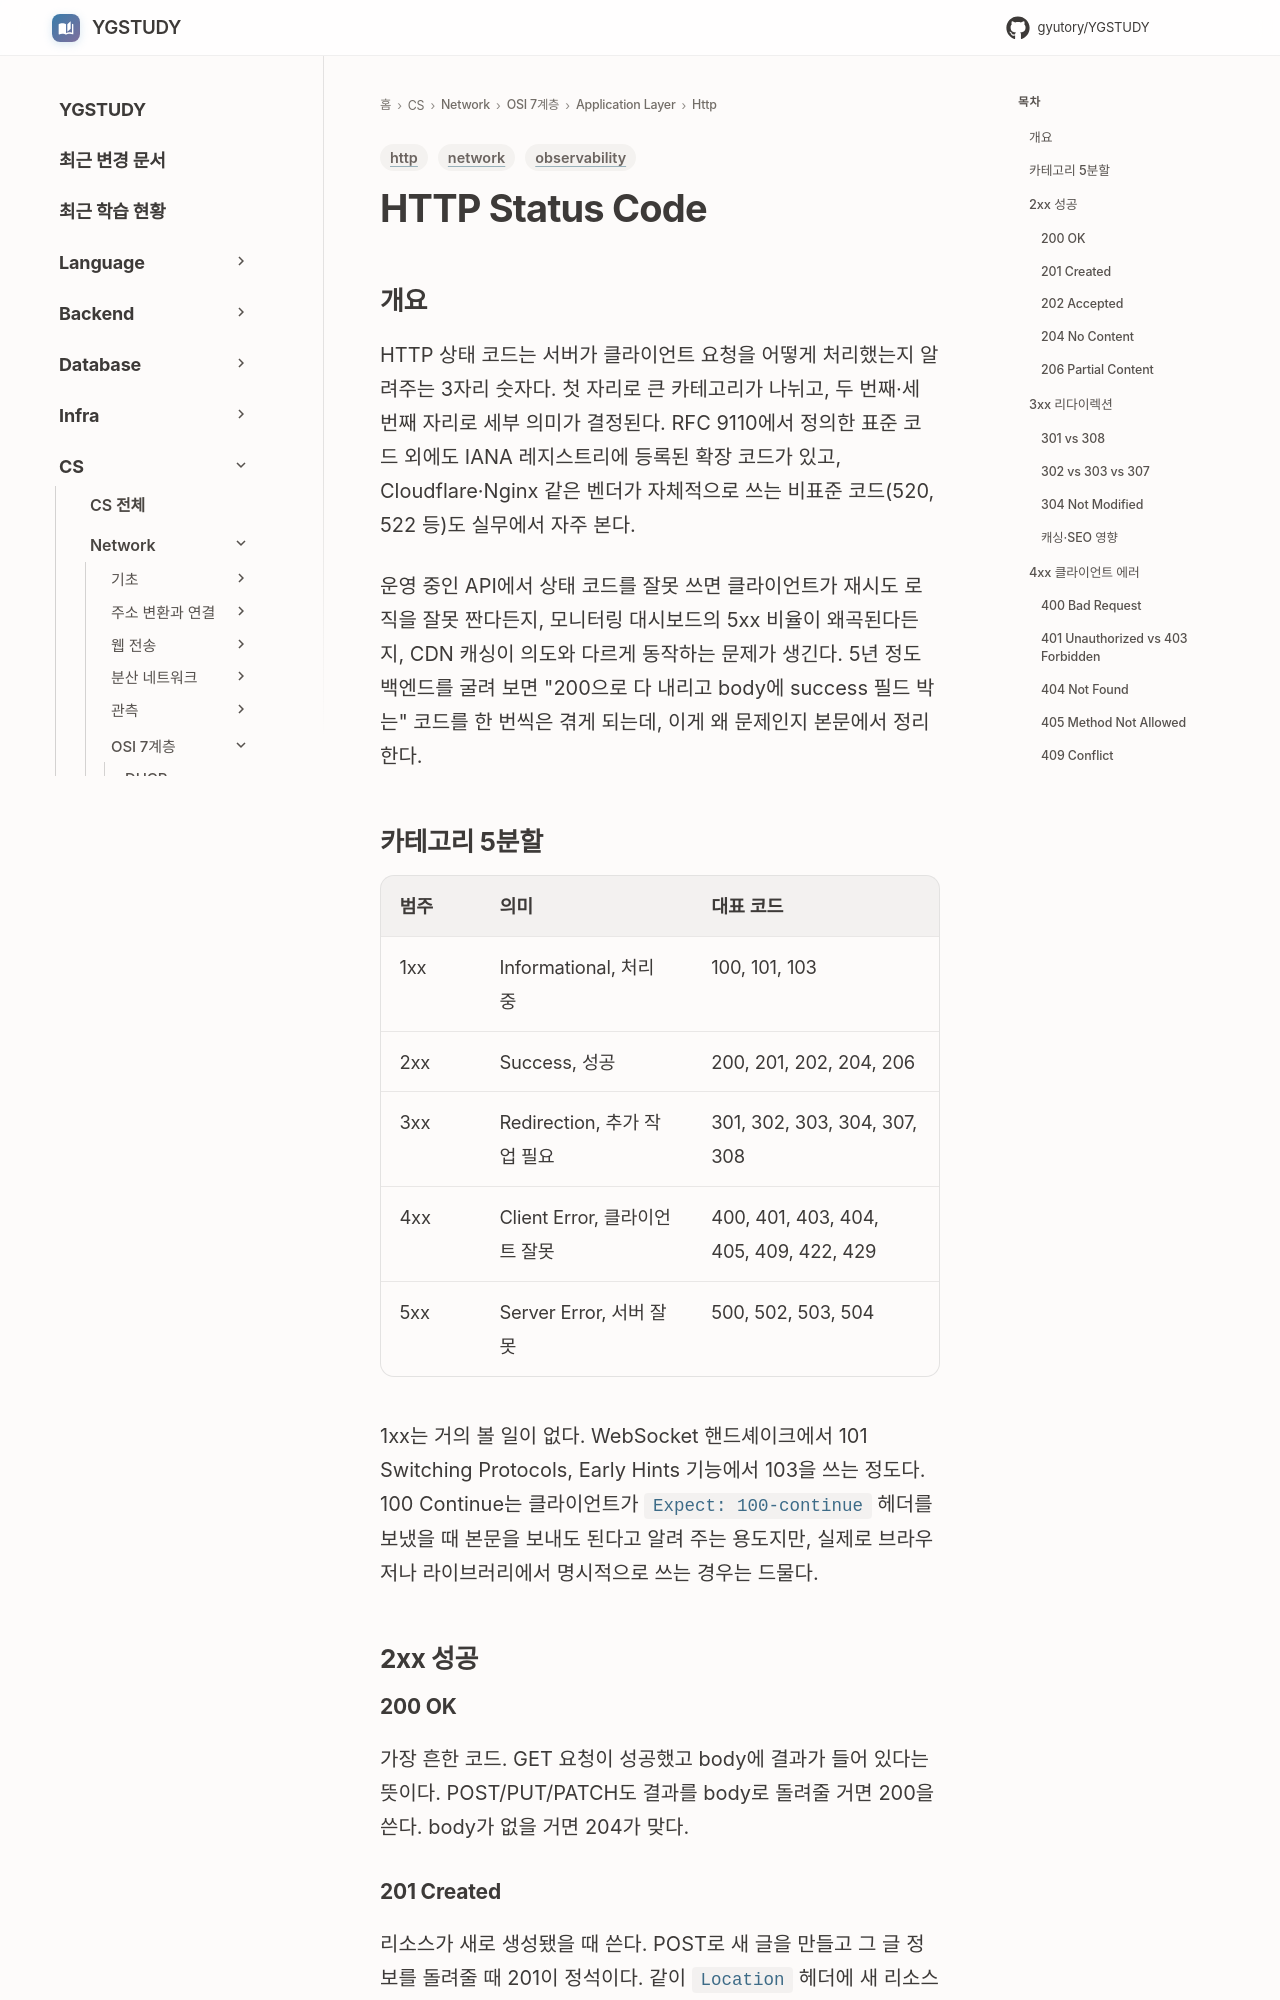

repository: GYUTORY/YGSTUDY · page: Network/7 Layer/Application Layer/Http/HTTP_Status_Code/index.html · generator: mkdocs

---
title: HTTP Status Code
tags: [network, http, observability]
updated: 2026-05-14
---

# HTTP Status Code

## 개요

HTTP 상태 코드는 서버가 클라이언트 요청을 어떻게 처리했는지 알려주는 3자리 숫자다. 첫 자리로 큰 카테고리가 나뉘고, 두 번째·세 번째 자리로 세부 의미가 결정된다. RFC 9110에서 정의한 표준 코드 외에도 IANA 레지스트리에 등록된 확장 코드가 있고, Cloudflare·Nginx 같은 벤더가 자체적으로 쓰는 비표준 코드(520, 522 등)도 실무에서 자주 본다.

운영 중인 API에서 상태 코드를 잘못 쓰면 클라이언트가 재시도 로직을 잘못 짠다든지, 모니터링 대시보드의 5xx 비율이 왜곡된다든지, CDN 캐싱이 의도와 다르게 동작하는 문제가 생긴다. 5년 정도 백엔드를 굴려 보면 "200으로 다 내리고 body에 success 필드 박는" 코드를 한 번씩은 겪게 되는데, 이게 왜 문제인지 본문에서 정리한다.

## 카테고리 5분할

| 범주 | 의미 | 대표 코드 |
|------|------|-----------|
| 1xx | Informational, 처리 중 | 100, 101, 103 |
| 2xx | Success, 성공 | 200, 201, 202, 204, 206 |
| 3xx | Redirection, 추가 작업 필요 | 301, 302, 303, 304, 307, 308 |
| 4xx | Client Error, 클라이언트 잘못 | 400, 401, 403, 404, 405, 409, 422, 429 |
| 5xx | Server Error, 서버 잘못 | 500, 502, 503, 504 |

1xx는 거의 볼 일이 없다. WebSocket 핸드셰이크에서 101 Switching Protocols, Early Hints 기능에서 103을 쓰는 정도다. 100 Continue는 클라이언트가 `Expect: 100-continue` 헤더를 보냈을 때 본문을 보내도 된다고 알려 주는 용도지만, 실제로 브라우저나 라이브러리에서 명시적으로 쓰는 경우는 드물다.

## 2xx 성공

### 200 OK

가장 흔한 코드. GET 요청이 성공했고 body에 결과가 들어 있다는 뜻이다. POST/PUT/PATCH도 결과를 body로 돌려줄 거면 200을 쓴다. body가 없을 거면 204가 맞다.
